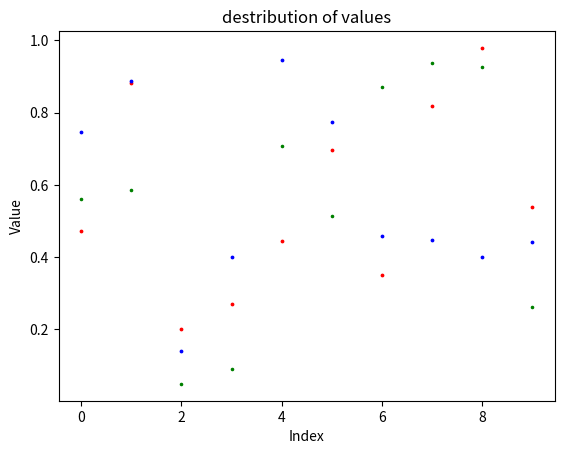

Generate this figure with matplotlib:
import random
import numpy as np
import matplotlib.pyplot as plt
from pprint import pprint


def creat_values():
    return [random.uniform(0, 1) for _ in range(10)]


values1 = creat_values()
values2 = creat_values()
values3 = creat_values()


class SaveValues():
    def __init__(self, filename):
        self.filename = filename

    def save_lists(self, keys, values_lists):
        with open(self.filename, 'w') as file:
            for key, values in zip(keys, values_lists):
                line = f'{key}: {",".join(map(str, values))}\n'
                file.write(line)


class LoadValues():
    def __init__(self, filename):
        self.filename = filename

    def load_lists(self):
        result = {}
        with open(self.filename, 'r') as file:
            for line in file:
                key, values_str = line.strip(':')
                values = list(map(int, values_str.split(',')))
                result[key.strip()] = values
            return result

class AnalyseValues():
    def __init__(self):
        self.max_value = None
        self.min_value = None
        self.var_value = None
        self.std_value = None

    def analyse_max_value(self, values):
        return np.max(values)
     
    def analyse_lowest_value(self, values):
        return np.min(values)
        
    def analyse_var(self, values):
        return np.var(values)
    
    def analyse_std_dev(self, values):
        return np.std(values)
        
class main():
    

    analyse_instance = AnalyseValues()
    result_1 = analyse_instance.analyse_max_value(values1)
    result_2 = analyse_instance.analyse_max_value(values2)
    result_3 = analyse_instance.analyse_max_value(values3)

    analyse_instance2 = AnalyseValues()
    result_1_low = analyse_instance2.analyse_lowest_value(values1)
    result_2_low = analyse_instance2.analyse_lowest_value(values2)
    result_3_low = analyse_instance2.analyse_lowest_value(values3)

    analyse_instance3 = AnalyseValues()
    result_1_var = analyse_instance3.analyse_var(values1)
    result_2_var = analyse_instance3.analyse_var(values2)
    result_3_var = analyse_instance3.analyse_var(values3)

    analyse_instance4 = AnalyseValues()
    result_1_std = analyse_instance4.analyse_std_dev(values1)
    result_2_std = analyse_instance4.analyse_std_dev(values2)
    result_3_std = analyse_instance4.analyse_std_dev(values3)

    saver = SaveValues('example.txt')
    keys = ['values1', 'values2', 'values3']
    values_lists = [values1, values2, values3]
    saver.save_lists(keys, values_lists)
    


    print(f'The max value1 is: {result_1}')
    print(f'The max value2 is: {result_2}')
    print(f'The max value3 is: {result_3}')  
    print(f'The lowest value1 is: {result_1_low}')  
    print(f'The lowest value2 is: {result_2_low}')
    print(f'The lowset value3 is : {result_3_low}')
    print(f'The varianz of value1 is: {result_1_var}')
    print(f'The varianz of value2 is: {result_2_var}')
    print(f'The varianz of value3 is: {result_3_var}')
    print(f'The Std-Deviation of value1 is: {result_1_std}')
    print(f'The Std-Deviation of value2 is: {result_2_std}')
    print(f'The Std-Deviation of value3 is: {result_3_std}')
    pprint(values1)
    pprint(values2)
    pprint(values3)

    plt.scatter(range(len(values1)), values1,
                color='green', marker='.', s=10)
    
    plt.scatter(range(len(values2)), values2,
                color='red', marker='.', s=12)
    
    plt.scatter(range(len(values3)), values3,
                color='blue', marker='.', s=12)


    plt.title('destribution of values')
    plt.xlabel('Index')
    plt.ylabel('Value') 
    plt.show()

    


if __name__ == "__main__":
    main()
